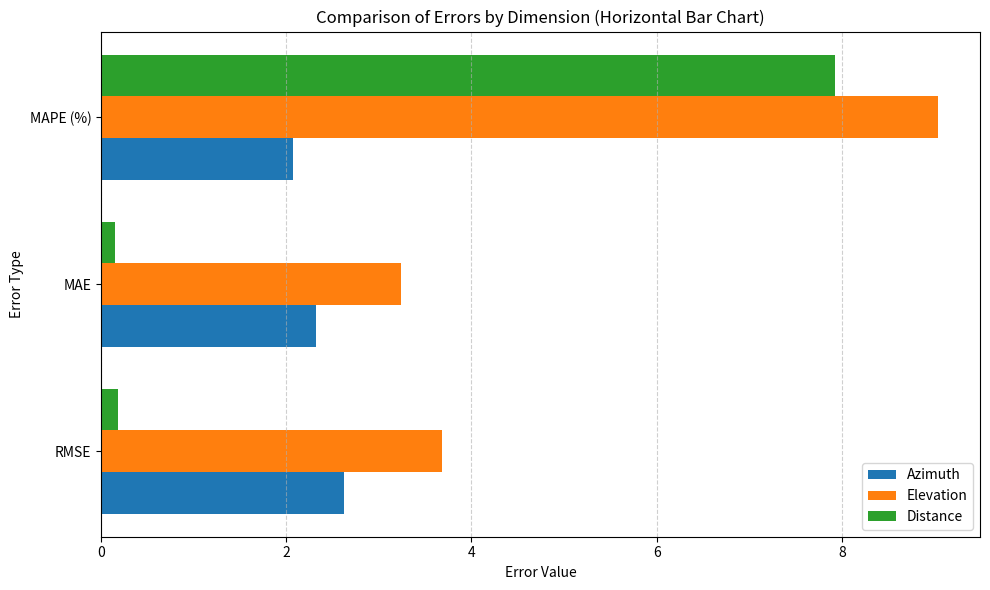

Python code for this plot:
#横向柱状图
import numpy as np
import matplotlib.pyplot as plt

# 数据
labels = ['RMSE', 'MAE', 'MAPE (%)']
azimuth = [2.6207, 2.32, 2.07]
elevation = [3.6843, 3.24, 9.04]
distance = [0.1855, 0.1544, 7.93]

bar_width = 0.25
y = np.arange(len(labels))

# 创建图形
plt.figure(figsize=(10, 6))
plt.barh(y - bar_width, azimuth, bar_width, label='Azimuth')
plt.barh(y, elevation, bar_width, label='Elevation')
plt.barh(y + bar_width, distance, bar_width, label='Distance')

# 设置标签
plt.xlabel('Error Value')
plt.ylabel('Error Type')
plt.yticks(y, labels)
plt.title('Comparison of Errors by Dimension (Horizontal Bar Chart)')
plt.legend()
plt.grid(axis='x', linestyle='--', alpha=0.6)
plt.tight_layout()
plt.show()


# #雷达图
# import numpy as np
# import matplotlib.pyplot as plt

# # 误差类型标签
# labels = ['RMSE', 'MAE', 'MAPE (%)']
# num_vars = len(labels)

# # 三组数据（Azimuth, Elevation, Distance）
# azimuth = [2.6207, 2.32, 2.07]
# elevation = [3.6843, 3.24, 9.04]
# distance = [0.1855, 0.1544, 7.93]

# # 闭合数据和角度
# angles = np.linspace(0, 2 * np.pi, num_vars, endpoint=False).tolist()
# angles += angles[:1]

# azimuth += azimuth[:1]
# elevation += elevation[:1]
# distance += distance[:1]

# # 创建雷达图
# fig, ax = plt.subplots(figsize=(6, 6), subplot_kw=dict(polar=True))

# # 绘制每个维度
# ax.plot(angles, azimuth, label='Azimuth', linewidth=2)
# ax.fill(angles, azimuth, alpha=0.2)

# ax.plot(angles, elevation, label='Elevation', linewidth=2)
# ax.fill(angles, elevation, alpha=0.2)

# ax.plot(angles, distance, label='Distance', linewidth=2)
# ax.fill(angles, distance, alpha=0.2)

# # 设置图形参数
# ax.set_thetagrids(np.degrees(angles[:-1]), labels)
# ax.set_title("Error Comparison by Dimension (Radar Chart)", size=14)
# ax.legend(loc='upper right', bbox_to_anchor=(1.2, 1.1))
# ax.grid(True)

# plt.tight_layout()
# plt.show()
